Run: headless pygame with SDL's dummy video driver; simulated clock (each Clock.tick advances the game by its frame time, no real sleeping); random seed 0; keys injected as events and as key.get_pressed() state; mouse plan: one left click at the window centre at the start of phase 2, then a move to the lower-right quarter at the start of phase 3.
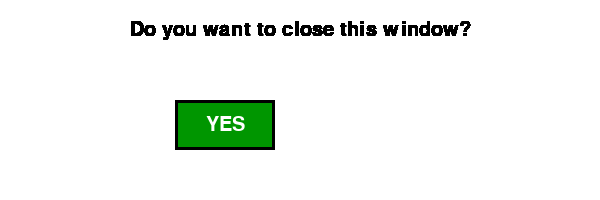
Frame 1 of 4 · flips 1–60 · no input
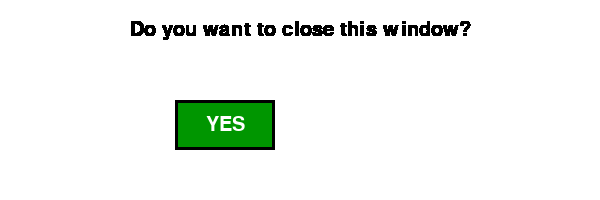
Frame 2 of 4 · flips 61–180 · clicked the window centre · tapped SPACE, RETURN · held RIGHT (→), D
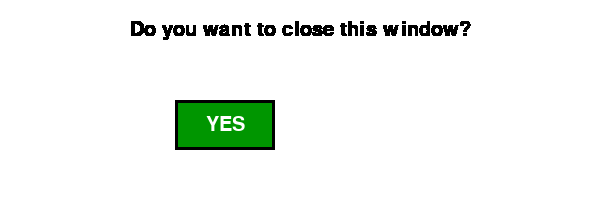
Frame 3 of 4 · flips 181–300 · moved the mouse to the lower-right quarter · held DOWN (↓), S
Frame 4 of 4 · flips 301–420 · held LEFT (←), A, UP (↑), W · screen unchanged from frame 3, image omitted

The pygame program that drew these frames:

import pygame
import sys

WIDTH = 600
HEIGHT = 200

pygame.init()

screen = pygame.display.set_mode((WIDTH, HEIGHT))
pygame.display.set_caption("TRY TO DENY")
clock = pygame.time.Clock()

screen.fill((255, 255, 255))

def render_form():
    font = pygame.font.Font(None, 30)
    surface = pygame.Surface((600, 400), pygame.SRCALPHA)

    form_text = font.render("Do you want to close this window?", True, (0, 0, 0))
    reopen_button_text = font.render("YES", True, (255, 255, 255))

    rect_form_text = form_text.get_rect(center=surface.get_rect().center, top=20)
    surface.blit(form_text, rect_form_text)

    reopen_button_rect = pygame.Rect(175, 100, 100, 50)

    pygame.draw.rect(surface, (0, 150, 0), reopen_button_rect)
    pygame.draw.rect(surface, (0, 0, 0), reopen_button_rect, 3)

    reopen_button_text_rect = reopen_button_text.get_rect(center=reopen_button_rect.center)
    surface.blit(reopen_button_text, reopen_button_text_rect)

    surface_rect = surface.get_rect(center=surface.get_rect().center)
    screen.blit(surface, surface_rect)

while True:
    clock.tick(60)

    render_form()

    for event in pygame.event.get():
        if event.type == pygame.QUIT:
            pygame.quit()
            sys.exit()

        if event.type == pygame.MOUSEBUTTONDOWN and event.button == 1:
            pass

    pygame.display.update()
